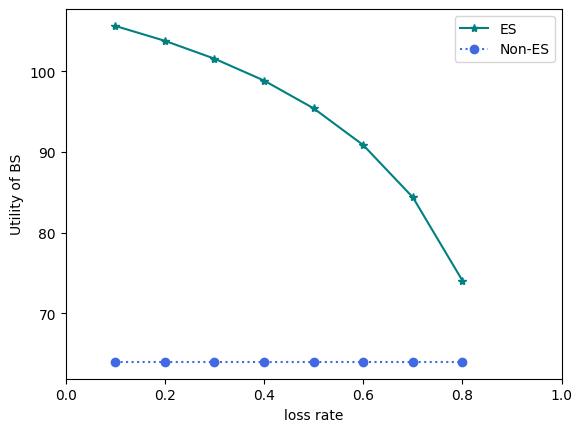

Generate this figure with matplotlib:
import matplotlib.pyplot as plt
from pylab import *
mpl.rcParams['font.sans-serif'] = ['SimHei']
from sympy import  *
from math import log
def game(S):
    C = 3 #RU对包的基本支付单价
    C_DU = 2 #DU传输一个包的成本
    C_BS = 1    #BS传输一个包的成本
    N = 32 #总包数
    a = 2  #满足因子
    # e = 0.1  #丢包率
    x = Symbol('x')
    # expr1 = x*(C_BS+(C*N*S)/(log(a)*(a+S*x)))
    expr1 = C_BS + C*N*S/(log(a)*(a+S*x))+x*(-C*N*S*S)/(log(a)*(a+S*x)*(a+S*x))-C_DU
    # N1 = solve(diff(expr1,x),x)
    ans = solve(expr1,x)
    lenth = len(ans)
    N1 = ans[0]
    # print('dad', ans)
    for i in range(0,lenth):
        if ans[i]>0:
            N1 = ans[i]
    if N1>0:
        temp = int(N1)
    else:
        N1 = 0
        temp = 0
    U_L =temp * (C_BS + C*N*S/(log(a)*(a+S*temp)))-C_DU*temp #向下取整的时候的效益
    temp = temp+1
    U_H = temp * (C_BS + C*N*S/(log(a)*(a+S*temp)))-C_DU*temp #向上取整的时候的效益
    if U_L>U_H:
        N1 = temp -1
        U_DU = U_L
    else:
        N1 = temp
        U_DU = U_H
    b = C_BS + C*N*S/(log(a)*(a+S*N1))
    # print('dadad',b)
    U_BS = C*N*log(a+S*N1, a)-b*N1-(N-N1)*C_BS
    result = [N1,b,U_BS,U_DU]
    filename = 'Ulity20.txt'
    with open(filename,'a+') as f:
        f.write(str(result))
        f.write('\n')
    # print(result)
    return result
'''
绘图 
'''
C = 3  # RU对包的基本支付单价
C_DU = 2  # DU传输一个包的成本
C_BS = 1  # BS传输一个包的成本
N = 32 #总包数
a = 2  # 满足因子


U_BS_ES = []
U_BS_Non = []

e = [0.1, 0.2, 0.3, 0.4, 0.5, 0.6, 0.7, 0.8]
for i in range(0,len(e)):
    U_Non =C * N - N * C_BS
    U_BS_Non.append(U_Non)
    U_ES = game(1-e[i])[3]
    U_BS_ES.append(U_ES)


# 绘制柱状图
# name_list = ['e = 0.1', 'e = 0.2', 'e = 0.3', 'e = 0.4']
# x = list(range(len(U_BS_Non)))
# total_width, n = 0.8, 2
# width = total_width / n
# plt.bar(x, U_BS_Non, width=width, label='Non-ES', fc='r')
# for i in range(len(x)):
#     x[i] = x[i] + width
# plt.bar(x, U_BS_ES, width=width, label='ES', tick_label=name_list, fc='g')
# x= [0.1, 0.2, 0.3, 0.4]
#绘制折线图
plt.plot(e, U_BS_ES, marker = '*', color = 'teal', label = 'ES')
plt.plot(e, U_BS_Non, marker= 'o', linestyle=':', color='royalblue', label = 'Non-ES')

plt.xlabel("loss rate")
plt.xlim(0,1)
plt.ylabel("Utility of BS")
# plt.title("不采用中继（Non-ES）与采用中继博弈均衡（ES）时基站效益对比图")
plt.legend()
plt.show()
